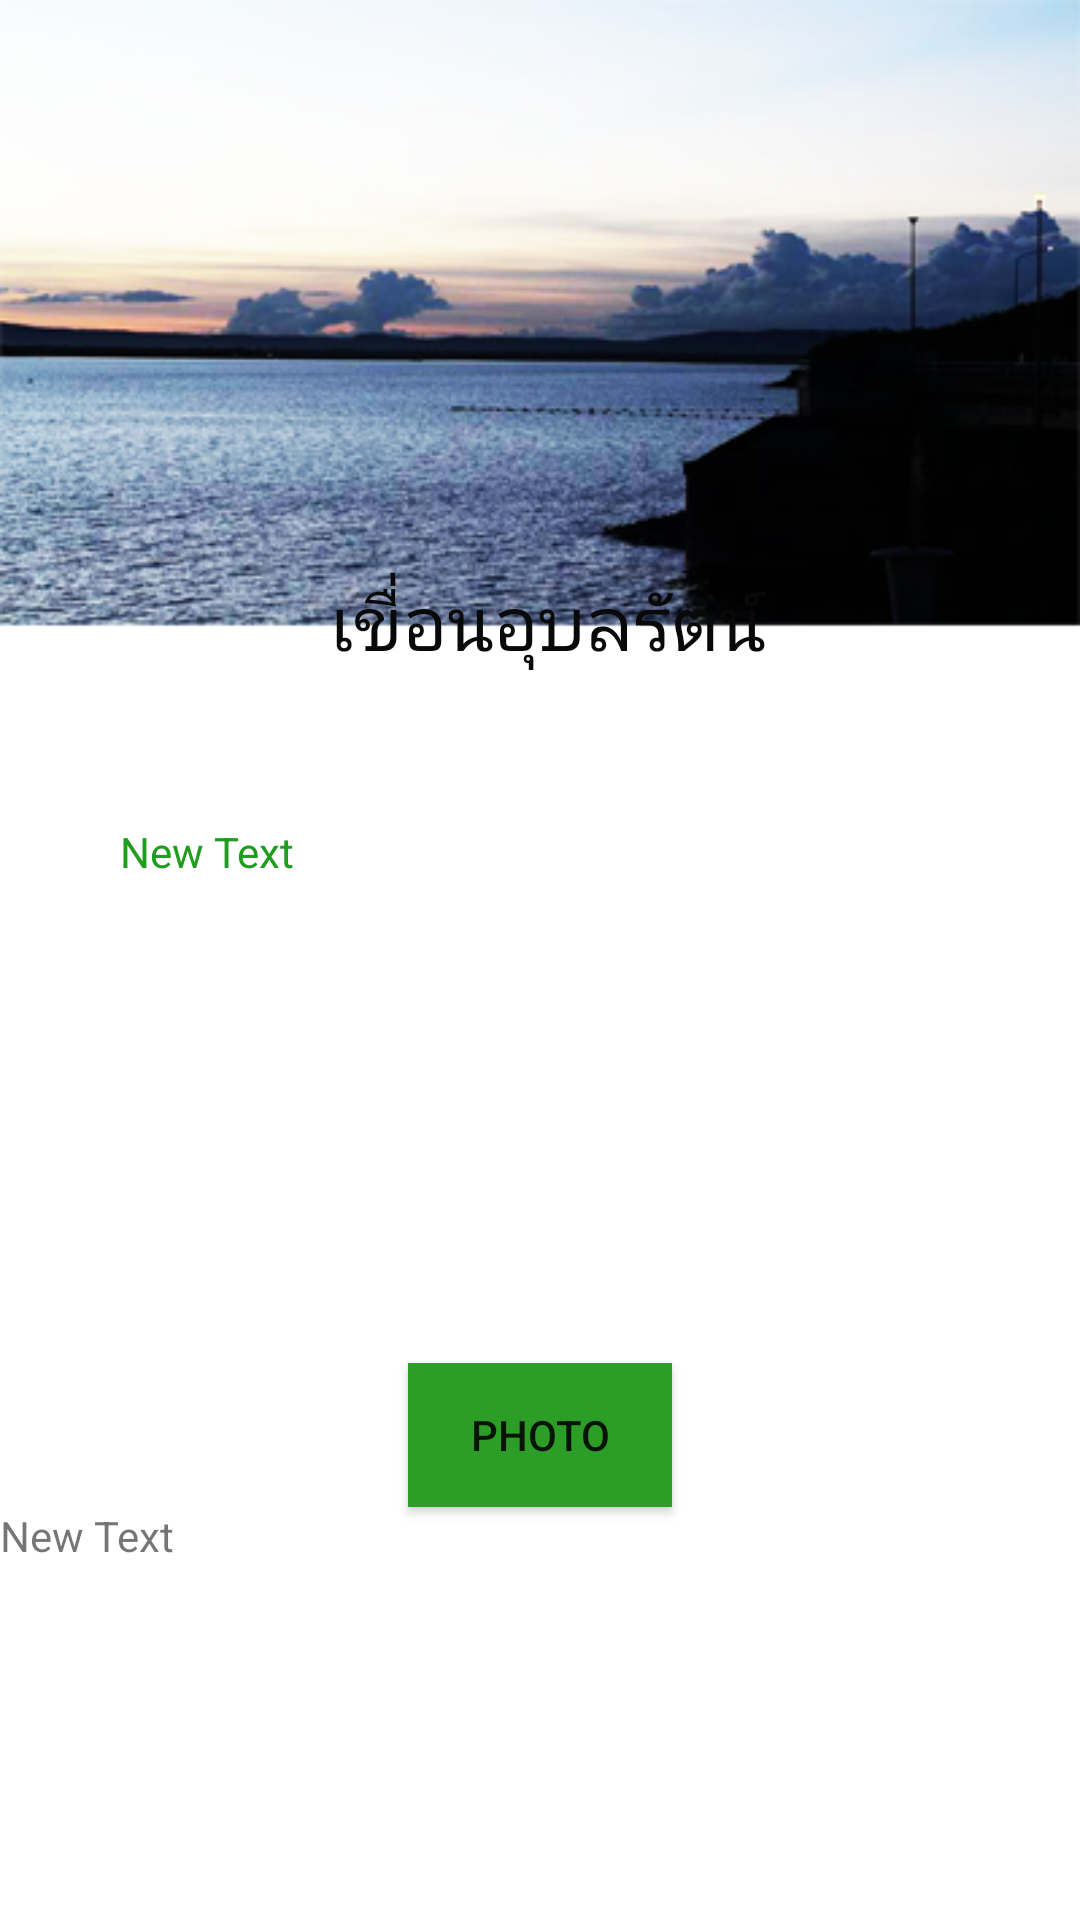

Layout XML and referenced resources for this Android screen:
<!-- AndroidManifest.xml: application theme AppTheme -->
<!-- res/layout/layout_ubr.xml -->
<?xml version="1.0" encoding="utf-8"?>
<LinearLayout xmlns:android="http://schemas.android.com/apk/res/android"
    android:layout_width="match_parent"
    android:layout_height="match_parent"
    android:background="@drawable/bgt6"
    android:orientation="vertical"
    android:id="@+id/kkk"
    android:weightSum="1">
    <TextView
        android:layout_width="wrap_content"
        android:layout_height="wrap_content"
        android:text="เขื่อนอุบลรัตน์"
        android:id="@+id/textView3"
        android:textColor="#090909"
        android:textSize="25dp"
        android:layout_alignParentTop="true"
        android:layout_centerHorizontal="true"
        android:layout_marginTop="190dp"
        android:layout_marginLeft="110dp" />

    <TextView
        android:layout_width="315dp"
        android:layout_height="180dp"
        android:text="New Text"
        android:id="@+id/ub"
        android:layout_marginTop="50dp"
        android:layout_marginLeft="40dp"
        android:textColor="#1e9d1e" />
    <Button
        android:layout_width="wrap_content"
        android:layout_height="wrap_content"
        android:text="PHOTO"
        android:id="@+id/ubb"
        android:background="#2c9d26"
        android:layout_alignParentBottom="true"
        android:layout_alignEnd="@+id/textView3"
        android:layout_gravity="center_horizontal" />

    <ScrollView
        android:layout_width="wrap_content"
        android:layout_height="wrap_content"
        android:id="@+id/scrollView2" >

        <TextView
            android:layout_width="wrap_content"
            android:layout_height="wrap_content"
            android:text="New Text"
            android:id="@+id/textView" />
    </ScrollView>


</LinearLayout>
<!-- resources referenced by this layout -->
<resources>
  <!-- drawable bgt6: png bitmap (drawable, 100567 bytes) -->
  <style name="AppTheme" parent="Theme.AppCompat.Light.DarkActionBar">
          
          <item name="android:actionBarStyle">@style/MyActionBar</item>
          
          <item name="actionBarStyle">@style/MyActionBar</item>
  
      </style>
  <style name="MyActionBar" parent="@style/Widget.AppCompat.Light.ActionBar.Solid.Inverse">
          <item name="android:background">@drawable/un</item>
  
          
          <item name="background">@drawable/un</item>
      </style>
  <!-- drawable un: png bitmap (drawable, 261 bytes) -->
</resources>
